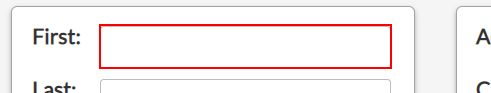
Task: Captura de Datos
Workflow: Web Data

Step 1: type "[customersData.Rows(rowNumber)("first name").ToString]" into the text box

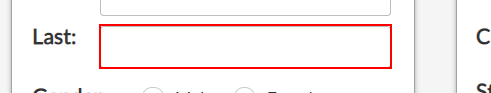
Step 2: type "[customersData.Rows(rowNumber)("last name").ToString]" into the text box

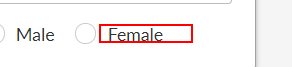
Step 3 [then]: click on the label 'Female'

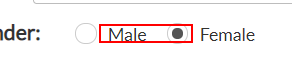
Step 4 [else]: click on the label 'Male'

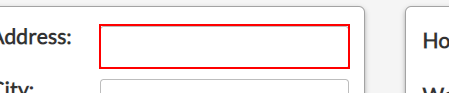
Step 5: type "[customersData.Rows(rowNumber)("address").ToString]" into the text box

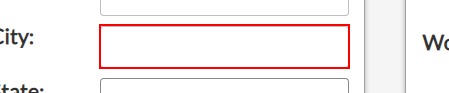
Step 6: type "[customersData.Rows(rowNumber)("city").ToString]" into the text box

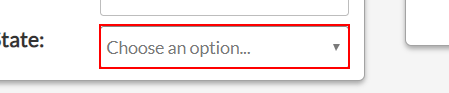
Step 7: select "[customersData.Rows(rowNumber)("state").ToString]" in the drop-down

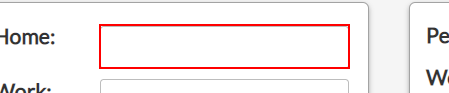
Step 8: type "[customersData.Rows(rowNumber)("home phone").ToString]" into the text box

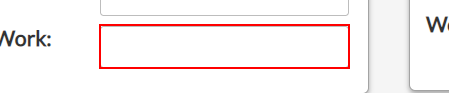
Step 9: type "[customersData.Rows(rowNumber)("work phone").ToString]" into the text box

Step 10: type "[customersData.Rows(rowNumber)("work email").ToString]" into the text box (same screen as step 8)

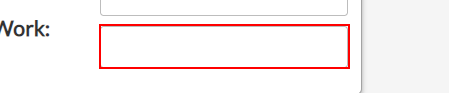
Step 11: type "[customersData.Rows(rowNumber)("personal email").ToString]" into the text box

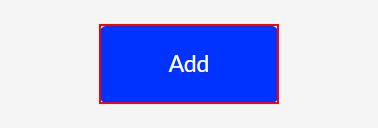
Step 12: click on the button 'Add'